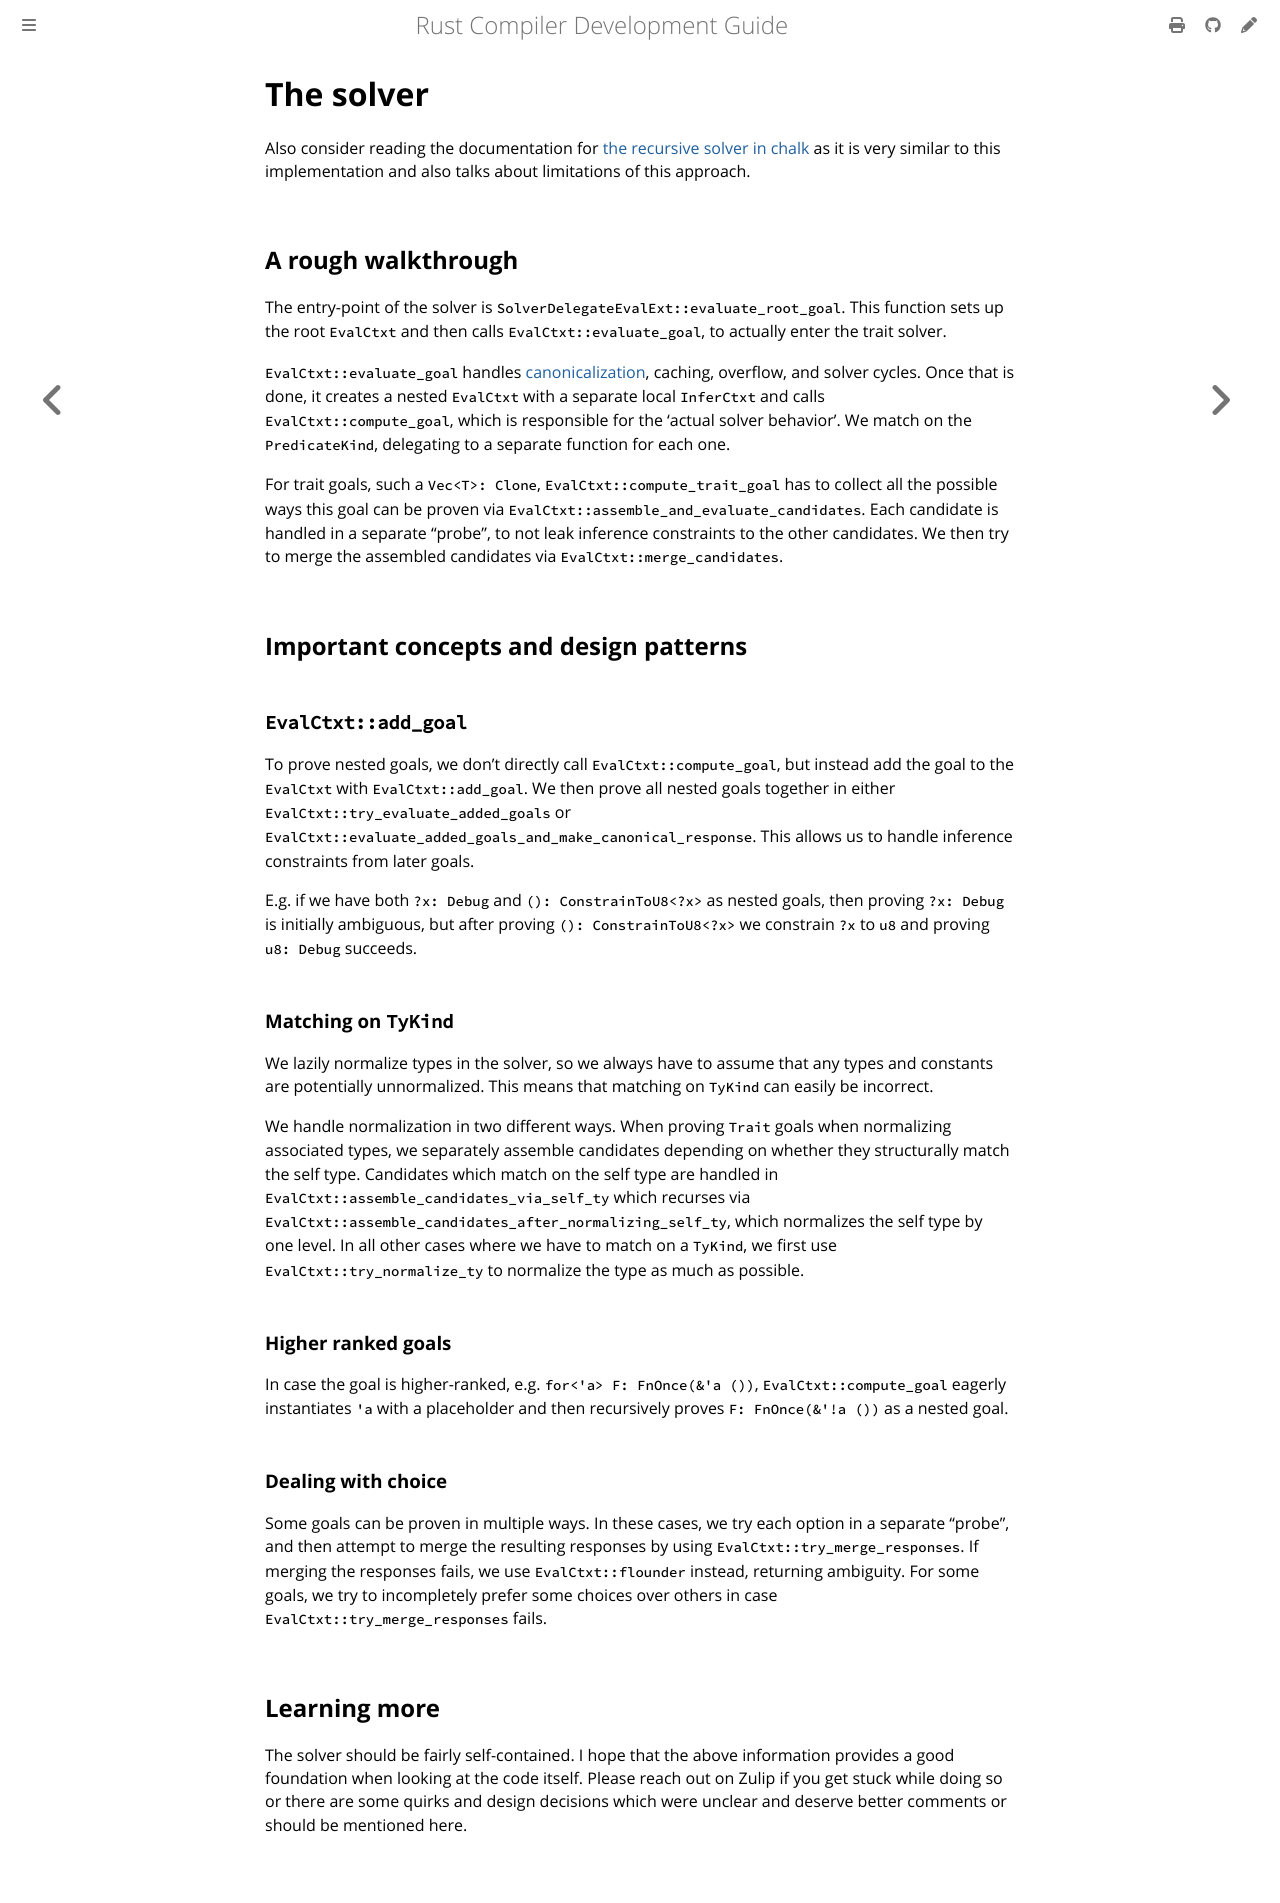

repository: rust-lang/rustc-dev-guide · page: solve/the-solver.html · generator: mdbook

# The solver

Also consider reading the documentation for [the recursive solver in chalk][chalk]
as it is very similar to this implementation and also talks about limitations of this approach.

[chalk]: https://rust-lang.github.io/chalk/book/recursive.html

## A rough walkthrough

The entry-point of the solver is `SolverDelegateEvalExt::evaluate_root_goal`.
This function sets up the root `EvalCtxt` and then calls `EvalCtxt::evaluate_goal`,
to actually enter the trait solver.

`EvalCtxt::evaluate_goal` handles [canonicalization](./canonicalization.md), caching,
overflow, and solver cycles.
Once that is done, it creates a nested `EvalCtxt` with a
separate local `InferCtxt` and calls `EvalCtxt::compute_goal`, which is responsible for the
'actual solver behavior'.
We match on the `PredicateKind`, delegating to a separate function for each one.

For trait goals, such a `Vec<T>: Clone`, `EvalCtxt::compute_trait_goal` has
to collect all the possible ways this goal can be proven via
`EvalCtxt::assemble_and_evaluate_candidates`.
Each candidate is handled in a separate "probe",
to not leak inference constraints to the other candidates.
We then try to merge the assembled candidates via `EvalCtxt::merge_candidates`.


## Important concepts and design patterns

### `EvalCtxt::add_goal`

To prove nested goals, we don't directly call `EvalCtxt::compute_goal`, but instead
add the goal to the `EvalCtxt` with `EvalCtxt::add_goal`.
We then prove all nested goals together in either `EvalCtxt::try_evaluate_added_goals` or
`EvalCtxt::evaluate_added_goals_and_make_canonical_response`.
This allows us to handle inference constraints from later goals.

E.g. if we have both `?x: Debug` and `(): ConstrainToU8<?x>` as nested goals,
then proving `?x: Debug` is initially ambiguous, but after proving `(): ConstrainToU8<?x>`
we constrain `?x` to `u8` and proving `u8: Debug` succeeds.

### Matching on `TyKind`

We lazily normalize types in the solver, so we always have to assume that any types
and constants are potentially unnormalized.
This means that matching on `TyKind` can easily be incorrect.

We handle normalization in two different ways.
When proving `Trait` goals when normalizing associated types,
we separately assemble candidates depending on whether they structurally
match the self type.
Candidates which match on the self type are handled in
`EvalCtxt::assemble_candidates_via_self_ty` which recurses via
`EvalCtxt::assemble_candidates_after_normalizing_self_ty`,
which normalizes the self type by one level.
In all other cases where we have to match on a `TyKind`,
we first use `EvalCtxt::try_normalize_ty` to normalize the type as much as possible.

### Higher ranked goals

In case the goal is higher-ranked, e.g. `for<'a> F: FnOnce(&'a ())`, `EvalCtxt::compute_goal`
eagerly instantiates `'a` with a placeholder and then recursively proves
`F: FnOnce(&'!a ())` as a nested goal.

### Dealing with choice

Some goals can be proven in multiple ways.
In these cases,
we try each option in a separate "probe",
and then attempt to merge the resulting responses by using `EvalCtxt::try_merge_responses`.
If merging the responses fails, we use `EvalCtxt::flounder` instead, returning ambiguity.
For some goals,
we try to incompletely prefer some choices over others
in case `EvalCtxt::try_merge_responses` fails.

## Learning more

The solver should be fairly self-contained.
I hope that the above information provides a good foundation when looking at the code itself.
Please reach out on Zulip if you get stuck
while doing so or there are some quirks and design decisions which were unclear and deserve
better comments or should be mentioned here.
